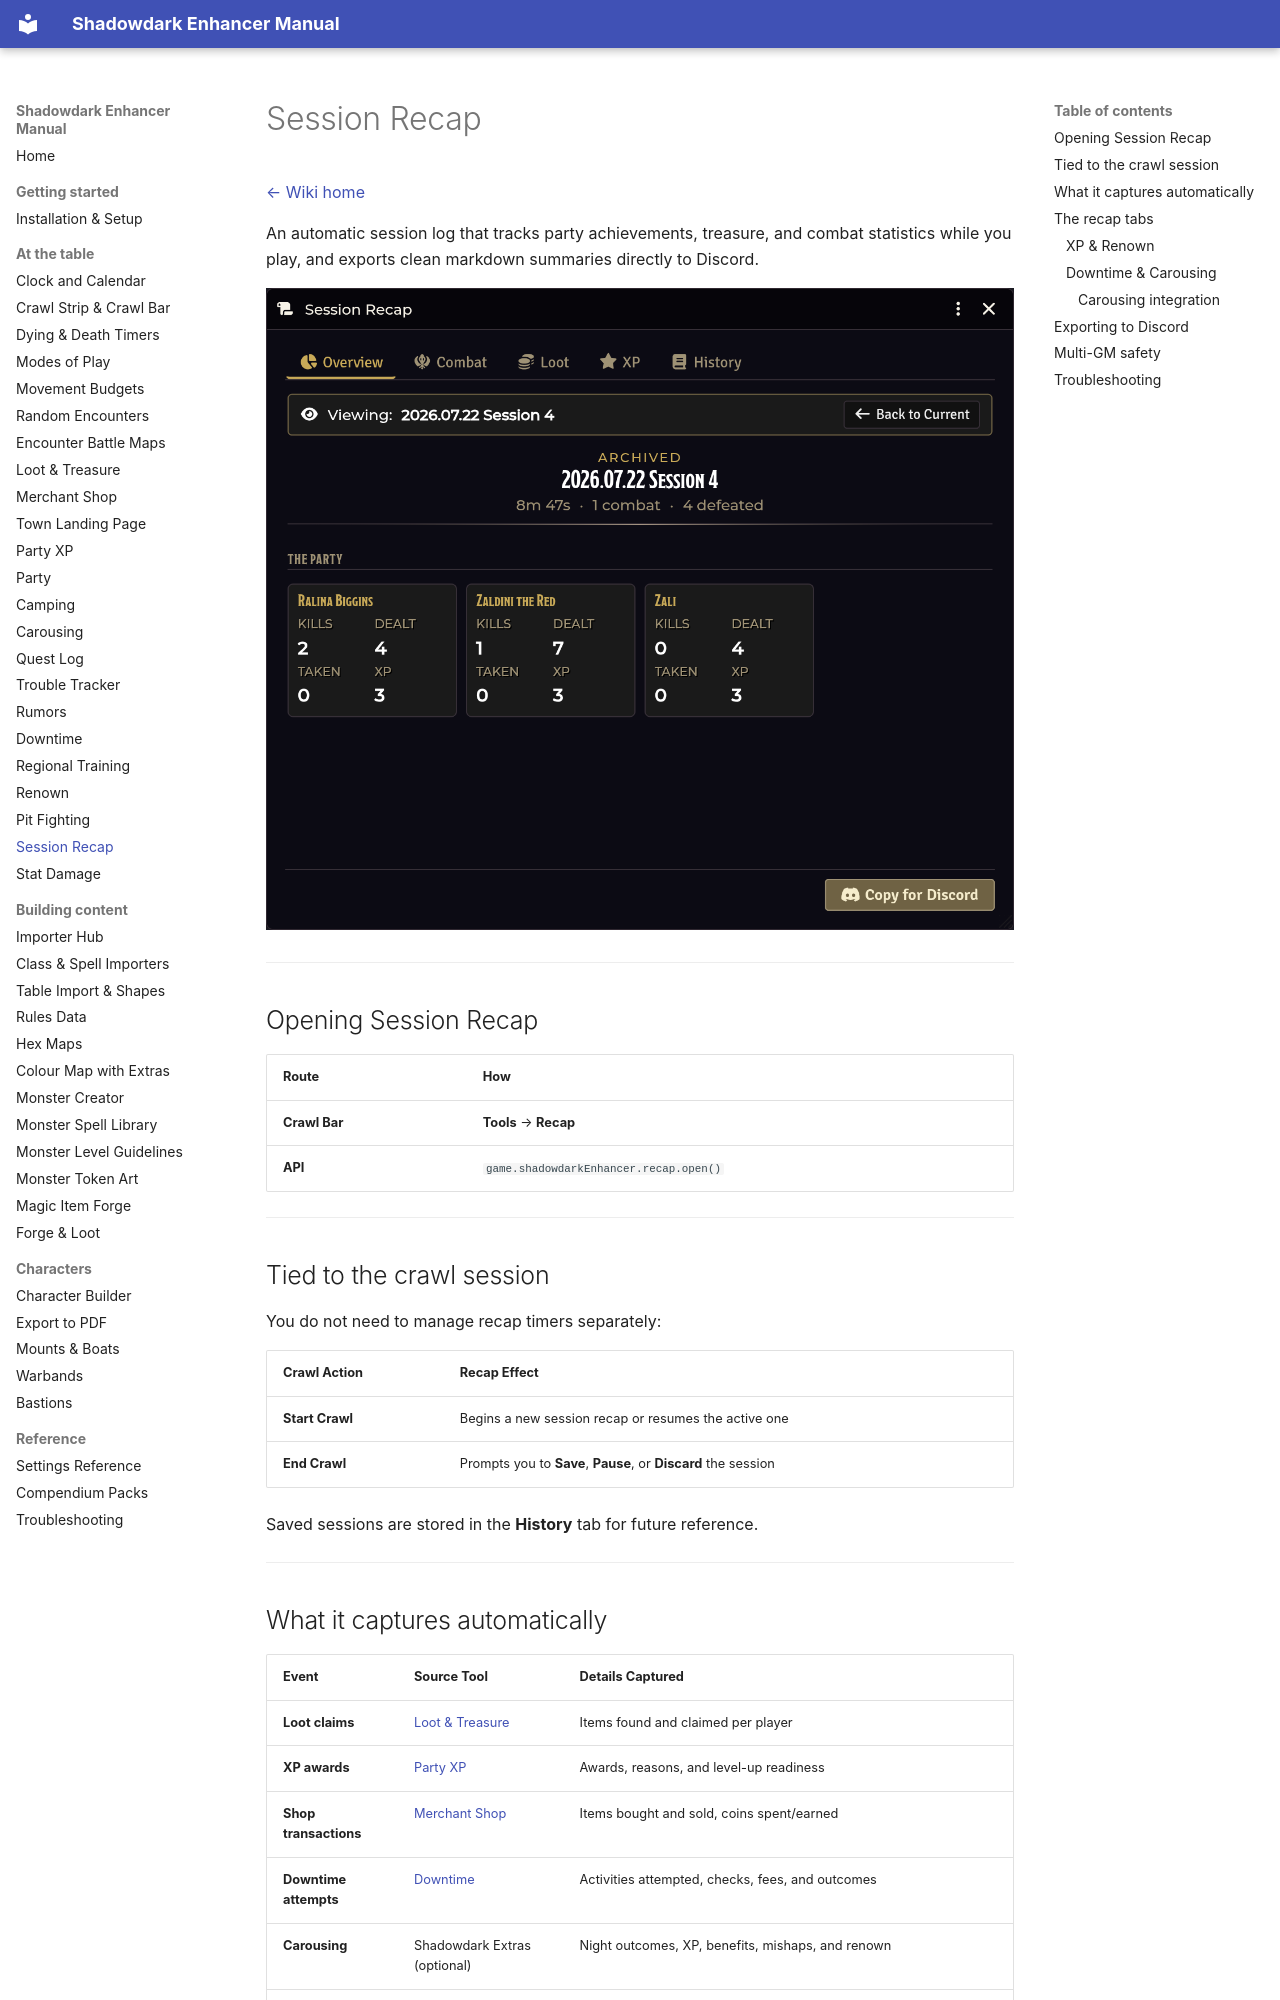

repository: DimitroffVodka/shadowdark-enhancer · page: Session-Recap/index.html · generator: mkdocs

# Session Recap

[← Wiki home](index.md)

An automatic session log that tracks party achievements, treasure, and combat
statistics while you play, and exports clean markdown summaries directly to
Discord.

![The Session Recap window](images/session-recap.png)

---

## Opening Session Recap

| Route | How |
|---|---|
| **Crawl Bar** | **Tools** → **Recap** |
| **API** | `game.shadowdarkEnhancer.recap.open()` |

---

## Tied to the crawl session

You do not need to manage recap timers separately:

| Crawl Action | Recap Effect |
|---|---|
| **Start Crawl** | Begins a new session recap or resumes the active one |
| **End Crawl** | Prompts you to **Save**, **Pause**, or **Discard** the session |

Saved sessions are stored in the **History** tab for future reference.

---

## What it captures automatically

| Event | Source Tool | Details Captured |
|---|---|---|
| **Loot claims** | [Loot & Treasure](Loot-and-Treasure.md) | Items found and claimed per player |
| **XP awards** | [Party XP](Party-XP.md) | Awards, reasons, and level-up readiness |
| **Shop transactions** | [Merchant Shop](Merchant-Shop.md) | Items bought and sold, coins spent/earned |
| **Downtime attempts** | [Downtime](Downtime.md) | Activities attempted, checks, fees, and outcomes |
| **Carousing** | Shadowdark Extras (optional) | Night outcomes, XP, benefits, mishaps, and renown |
| **Encounter checks** | [Encounter Roller](Random-Encounters.md) | Round, die roll, threshold, and hit/miss |
| **Rumors** | [Rumors](Rumors.md) | Each rumor given, its region, and the time |
| **Combat statistics** | Combat Tracker and hit points | Rounds, participants, damage dealt and taken, and kills — counted from every HP loss, no other module needed |
| **Dice rolls** | Chat Log | Per-character d20 and damage roll stats |

---

## The recap tabs

The window is organized into six tabs:

**Overview · Combat · Loot · XP & Renown · Downtime & Carousing · History**
